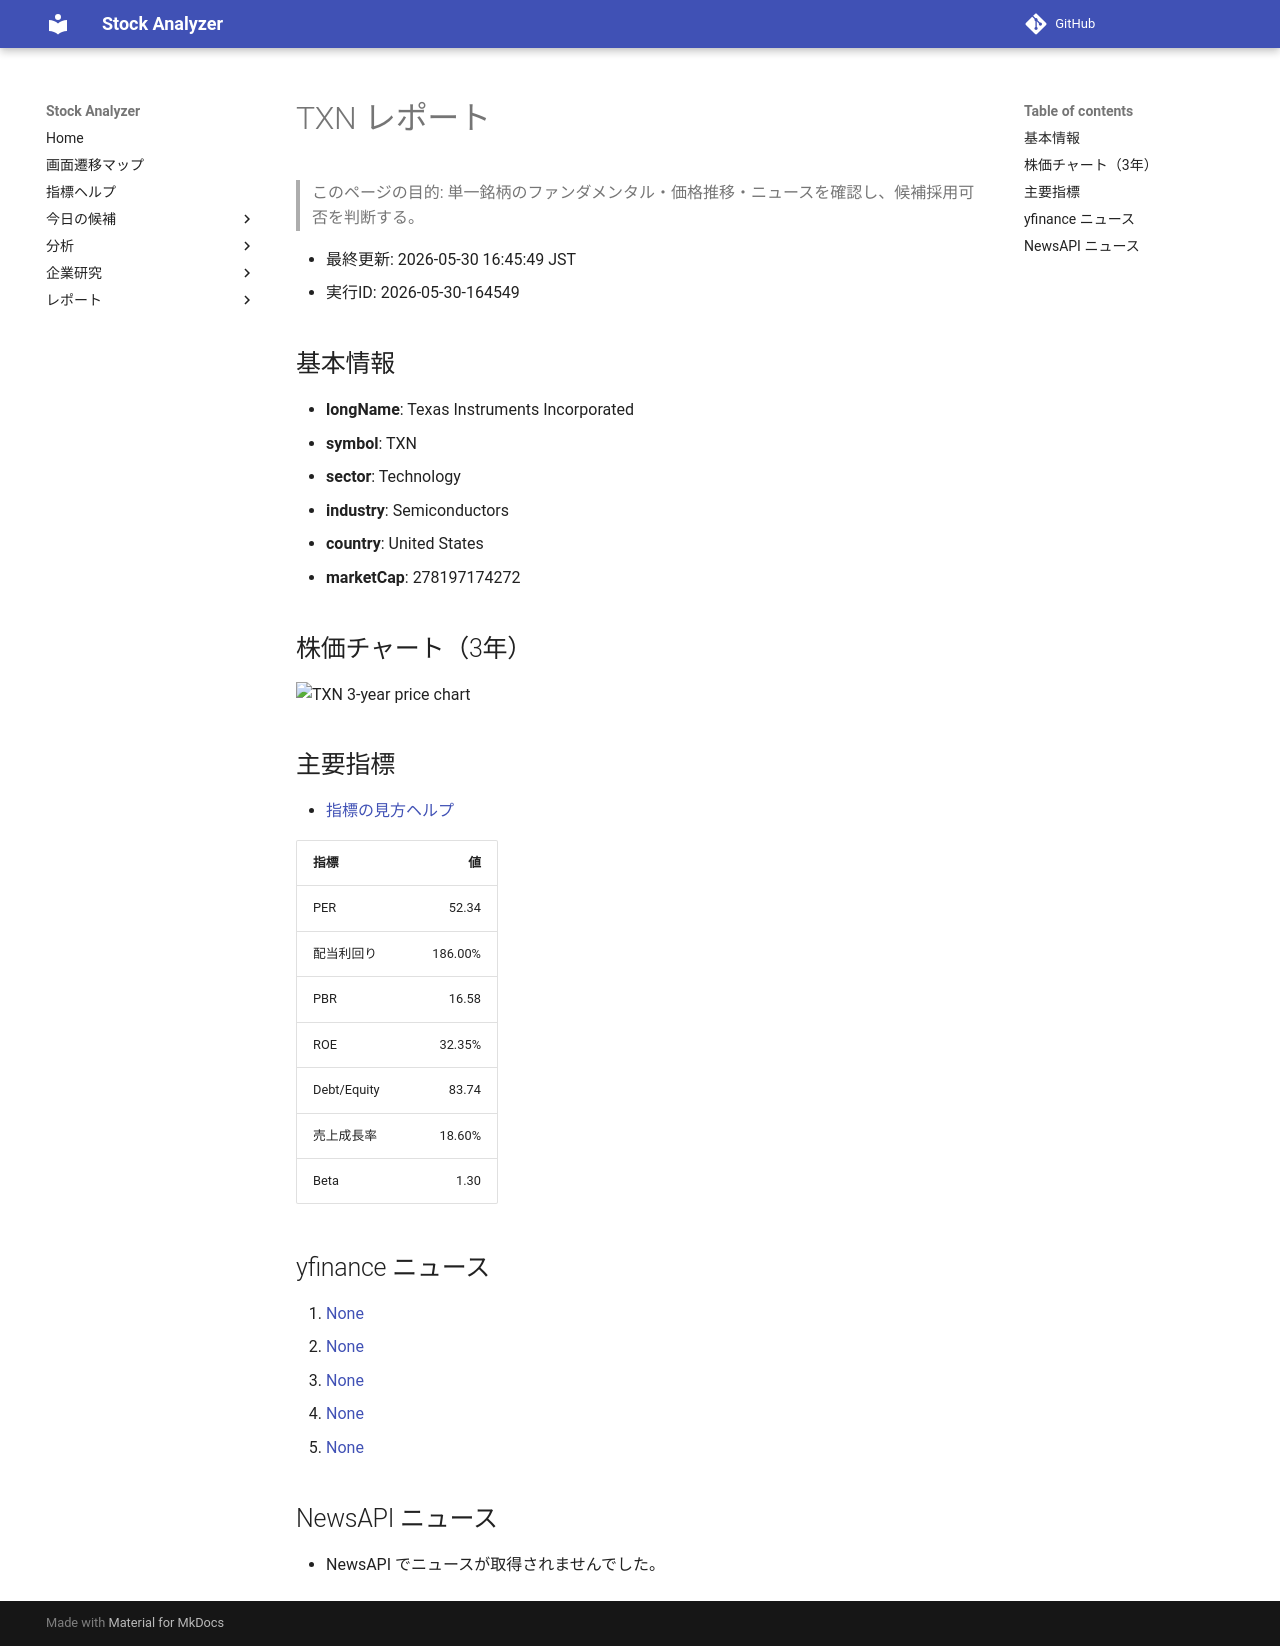

repository: Yumi-note/Making-APP · page: reports/2026-05-30/164549/TXN/index.html · generator: mkdocs

# TXN レポート

> このページの目的: 単一銘柄のファンダメンタル・価格推移・ニュースを確認し、候補採用可否を判断する。

- 最終更新: 2026-05-30 16:45:49 JST
- 実行ID: 2026-05-30-164549

## 基本情報

- **longName**: Texas Instruments Incorporated
- **symbol**: TXN
- **sector**: Technology
- **industry**: Semiconductors
- **country**: United States
- **marketCap**: 278197174272

## 株価チャート（3年）

![TXN 3-year price chart](TXN_3y.png)

## 主要指標

- [指標の見方ヘルプ](../../../../indicators.md)

| 指標 | 値 |
|---|---:|
| PER | 52.34 |
| 配当利回り | 186.00% |
| PBR | 16.58 |
| ROE | 32.35% |
| Debt/Equity | 83.74 |
| 売上成長率 | 18.60% |
| Beta | 1.30 |

## yfinance ニュース

1. [None](None)
2. [None](None)
3. [None](None)
4. [None](None)
5. [None](None)

## NewsAPI ニュース

- NewsAPI でニュースが取得されませんでした。
